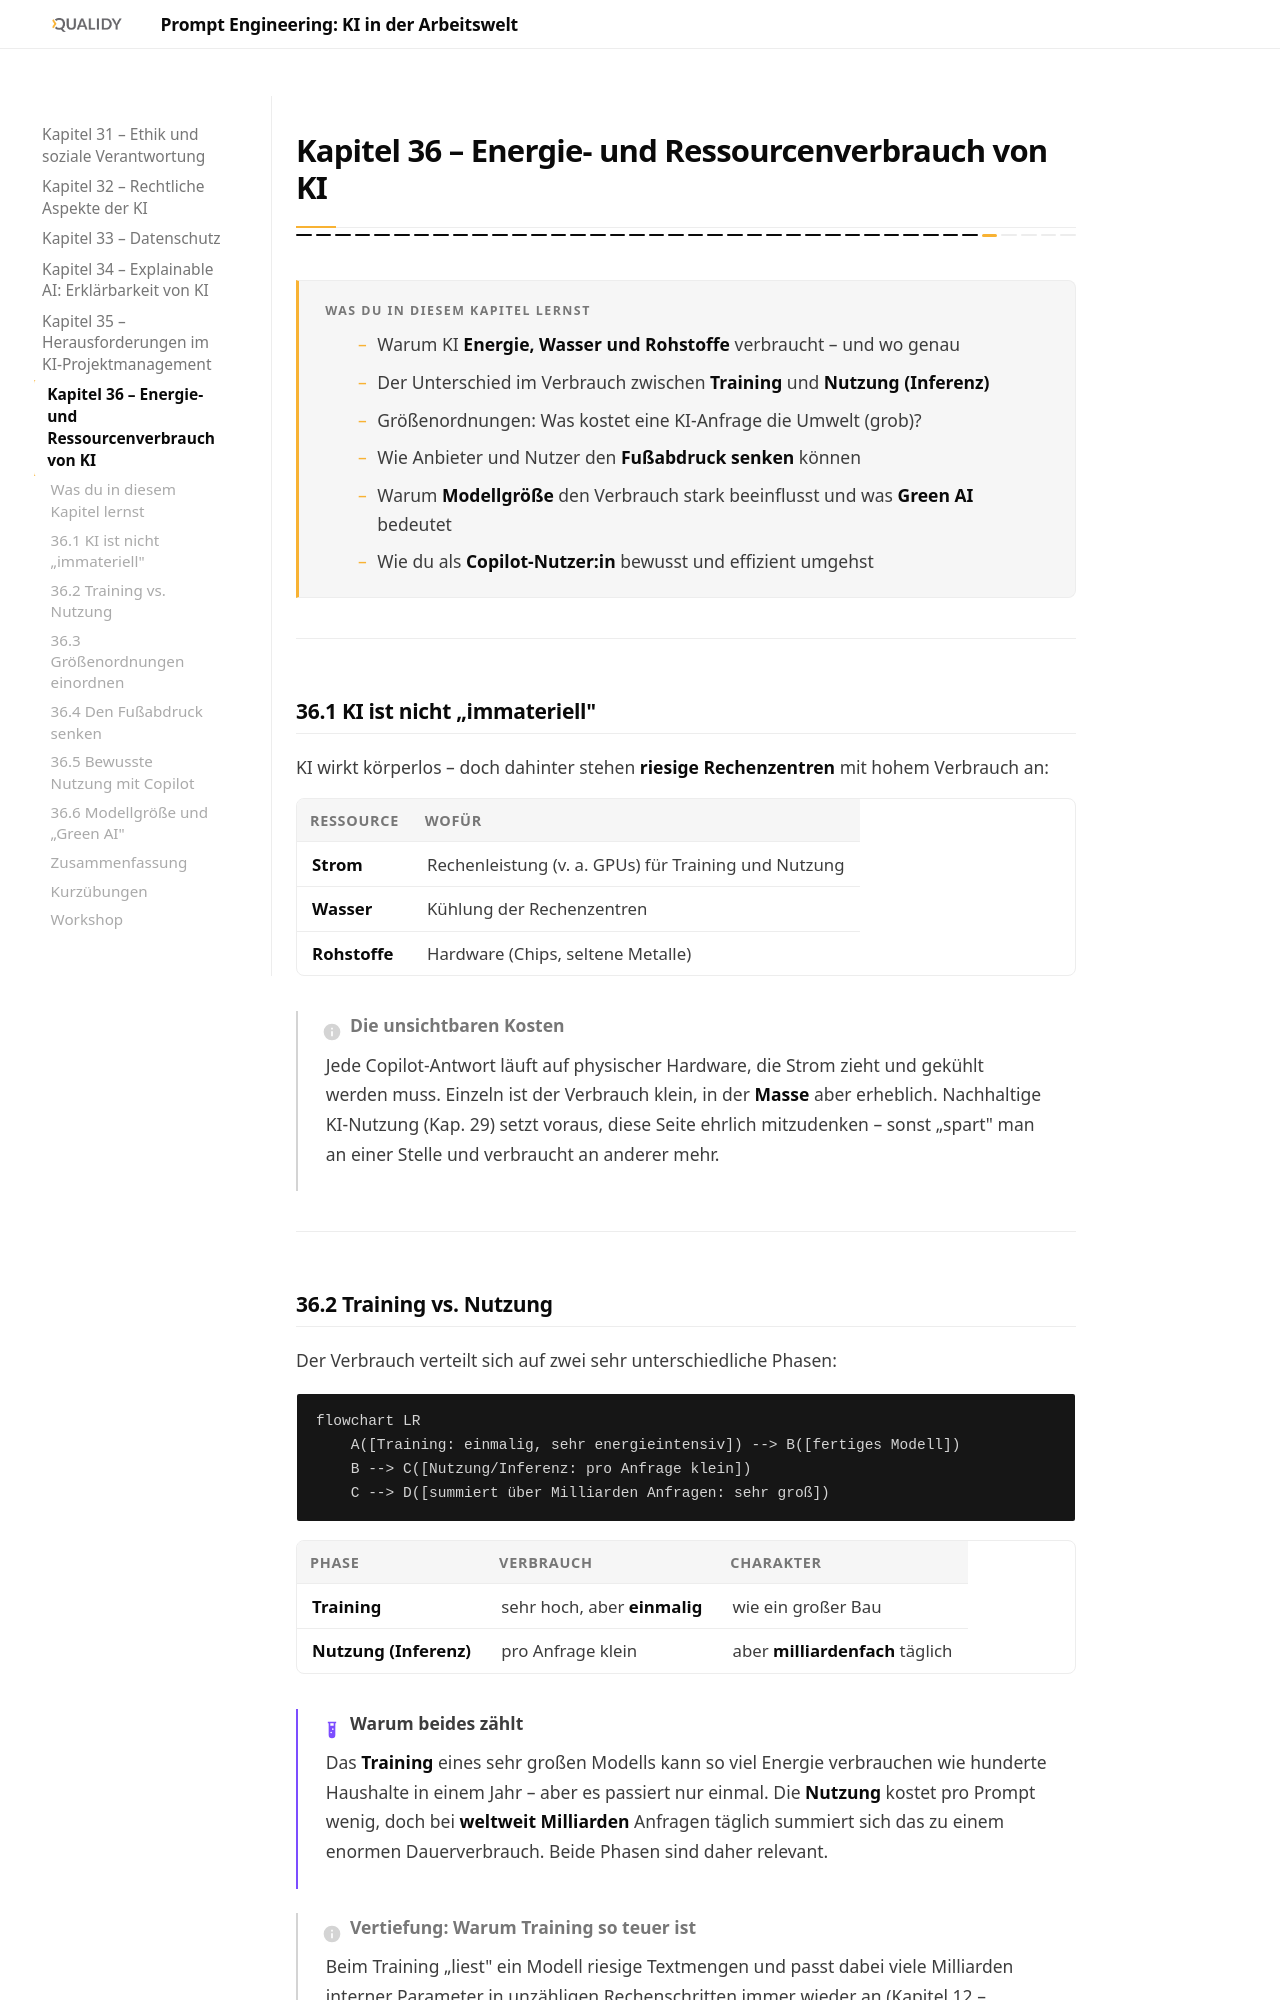

repository: Qualidy/Prompt-Engineering-KI-in-der-Arbeitswelt · page: content/kapitel36/index.html · generator: mkdocs

# Kapitel 36 – Energie- und Ressourcenverbrauch von KI

{{ progress(36) }}

<div class="lernziele" markdown>
<h3>Was du in diesem Kapitel lernst</h3>

- Warum KI **Energie, Wasser und Rohstoffe** verbraucht – und wo genau
- Der Unterschied im Verbrauch zwischen **Training** und **Nutzung (Inferenz)**
- Größenordnungen: Was kostet eine KI-Anfrage die Umwelt (grob)?
- Wie Anbieter und Nutzer den **Fußabdruck senken** können
- Warum **Modellgröße** den Verbrauch stark beeinflusst und was **Green AI** bedeutet
- Wie du als **Copilot-Nutzer:in** bewusst und effizient umgehst
</div>

---

## 36.1 KI ist nicht „immateriell"

KI wirkt körperlos – doch dahinter stehen **riesige Rechenzentren** mit hohem Verbrauch an:

| Ressource | Wofür |
|---|---|
| **Strom** | Rechenleistung (v. a. GPUs) für Training und Nutzung |
| **Wasser** | Kühlung der Rechenzentren |
| **Rohstoffe** | Hardware (Chips, seltene Metalle) |

!!! info "Die unsichtbaren Kosten"
    Jede Copilot-Antwort läuft auf physischer Hardware, die Strom zieht und gekühlt werden muss. Einzeln ist der Verbrauch klein, in der **Masse** aber erheblich. Nachhaltige KI-Nutzung (Kap. 29) setzt voraus, diese Seite ehrlich mitzudenken – sonst „spart" man an einer Stelle und verbraucht an anderer mehr.

---
